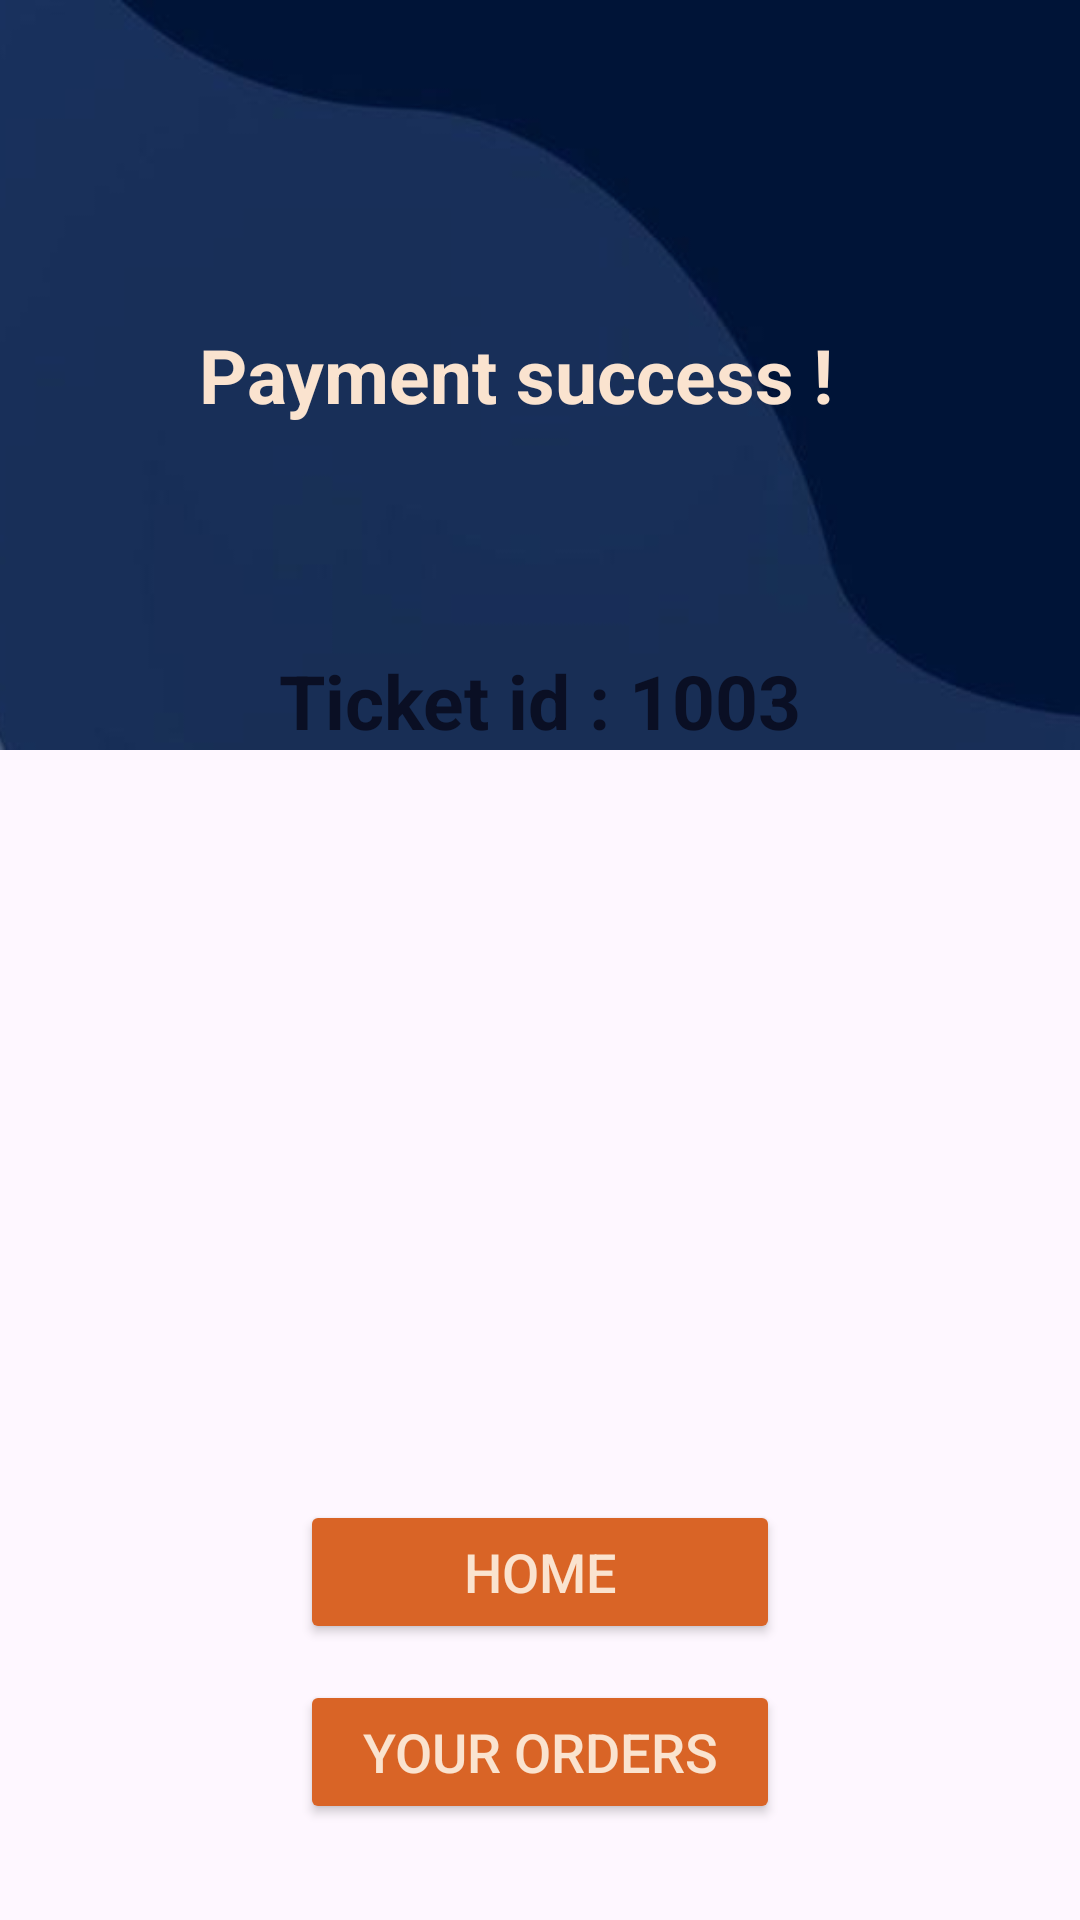

Produce the Android XML layout that renders to this screen, including the resource entries it uses.
<!-- AndroidManifest.xml: application theme Theme.Bookit -->
<!-- res/layout/success.xml -->
<?xml version="1.0" encoding="utf-8"?>
<androidx.constraintlayout.widget.ConstraintLayout xmlns:android="http://schemas.android.com/apk/res/android"
    xmlns:app="http://schemas.android.com/apk/res-auto"
    xmlns:tools="http://schemas.android.com/tools"
    android:layout_width="match_parent"
    android:layout_height="match_parent">


    <ImageView
        android:id="@+id/bg"
        android:layout_width="match_parent"
        android:layout_height="250dp"
        android:scaleType="centerCrop"
        app:layout_constraintStart_toStartOf="parent"
        app:layout_constraintTop_toTopOf="parent"

        app:srcCompat="@drawable/background" />


    <LinearLayout
        android:id="@+id/linearLayout"
        android:layout_width="match_parent"

        android:layout_height="wrap_content"
        android:layout_marginTop="84dp"
        android:gravity="center_vertical"
        android:padding="20dp"
        app:layout_constraintStart_toStartOf="parent"
        app:layout_constraintTop_toTopOf="parent">

        
        
        
        
        
        

        <TextView
            android:id="@+id/successMessage"
            android:layout_width="0dp"
            android:layout_height="42dp"
            android:layout_marginStart="14dp"
            android:layout_marginEnd="30dp"
            android:layout_weight="1"
            android:gravity="center"
            android:text="@string/success"
            android:textColor="@color/Autumn_White"
            android:textSize="25sp"
            android:textStyle="bold" />
    </LinearLayout>


    <ImageView
        android:id="@+id/imageView6"
        android:layout_width="match_parent"
        android:layout_height="150dp"
        app:layout_constraintBottom_toBottomOf="parent"
        app:layout_constraintStart_toStartOf="parent"
        app:layout_constraintTop_toTopOf="parent"
        app:layout_constraintVertical_bias="0.54"
        tools:srcCompat="@drawable/rightmark" />

    <TextView
        android:id="@+id/ticketid"
        android:layout_width="0dp"
        android:layout_height="42dp"
        android:layout_weight="1"
        android:gravity="center"
        android:text="Ticket id : 1003"
        android:textColor="@color/Firmament_Blue"
        android:textSize="25sp"
        android:textStyle="bold"
        app:layout_constraintBottom_toTopOf="@+id/imageView6"
        app:layout_constraintEnd_toEndOf="parent"
        app:layout_constraintHorizontal_bias="0.0"
        app:layout_constraintStart_toStartOf="parent"
        app:layout_constraintTop_toTopOf="@+id/bg"
        app:layout_constraintVertical_bias="0.955" />

    <Button
        android:id="@+id/home"
        android:layout_width="match_parent"
        android:layout_height="wrap_content"
        android:layout_marginHorizontal="100dp"
        android:layout_marginVertical="500dp"

        android:layout_marginTop="450dp"
        android:backgroundTint="@color/Rust"
        android:padding="10dp"
        android:text="@string/home"
        android:textColor="@color/Autumn_White"
        android:textSize="18sp"
        app:layout_constraintEnd_toEndOf="parent"
        app:layout_constraintStart_toStartOf="parent"
        app:layout_constraintTop_toTopOf="parent" />

    <Button
        android:id="@+id/orders"
        android:layout_width="match_parent"
        android:layout_height="wrap_content"
        android:layout_marginHorizontal="100dp"
        android:layout_marginTop="12dp"

        android:backgroundTint="@color/Rust"

        android:padding="10dp"
        android:text="@string/orders"
        android:textColor="@color/Autumn_White"
        android:textSize="18sp"
        app:layout_constraintEnd_toEndOf="parent"
        app:layout_constraintStart_toStartOf="parent"
        app:layout_constraintTop_toBottomOf="@+id/home" />
</androidx.constraintlayout.widget.ConstraintLayout>
<!-- resources referenced by this layout -->
<resources>
  <color name="Autumn_White">#FAE3CF</color>
  <color name="Firmament_Blue">#0A0F24</color>
  <color name="Rust">#D96426</color>
  <!-- drawable backarrow (drawable) -->
  <vector xmlns:android="http://schemas.android.com/apk/res/android" android:alpha="0.94" android:autoMirrored="true" android:height="48dp" android:viewportHeight="24" android:viewportWidth="24" android:width="48dp">
        
      <path android:fillColor="@color/icon_color" android:pathData="M11.67,3.87L9.9,2.1 0,12l9.9,9.9 1.77,-1.77L3.54,12z"/>
      
  </vector>
  <!-- drawable background: jpg bitmap (drawable, 7763 bytes) -->
  <!-- drawable rightmark: png bitmap (drawable, 24734 bytes) -->
  <string name="home">HOME</string>
  <string name="orders">Your Orders</string>
  <string name="success">Payment success !</string>
  <style name="Theme.Bookit" parent="Base.Theme.Bookit" />
  <color name="icon_color">#B1B9C7</color>
  <style name="Base.Theme.Bookit" parent="Theme.Material3.DayNight.NoActionBar">
          
          
  
  
          <item name="android:windowFullscreen">true</item>
      </style>
</resources>
